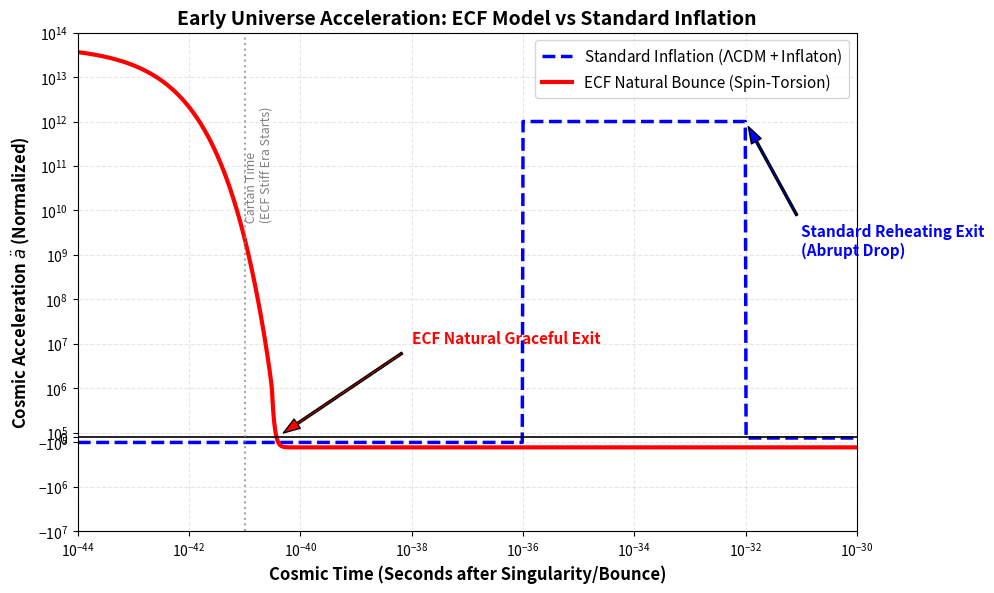

Reproduce this figure in Python.
#!/usr/bin/env python3
# -*- coding: utf-8 -*-
"""
=============================================================================
Project     : Foundation II: Topological Crystallization of the Vacuum
Script Name : plot_inflation_comparison.py
Author      : Pascal Fichant
Description : 
    Plots the cosmic acceleration (a'') and scale factor (a) comparing the 
    Standard Inflationary Model (Guth, scalar field) vs the ECF Geometric 
    Bounce Model (Spin-Torsion repulsion).
    Highlights the "Graceful Exit" naturally present in the ECF model.
Output      : 'Fig_Inflation_Acceleration_Comparison.png'
=============================================================================
"""

import numpy as np
import matplotlib.pyplot as plt

def main():
    print("Starting Cosmic Acceleration Simulation (ECF vs Standard Inflation)...")
    
    # ---------------------------------------------------
    # 1. PARAMÈTRES DE TEMPS (Échelle Logarithmique en secondes)
    # On modélise de 10^-45 s à 10^-30 s
    # ---------------------------------------------------
    t_log = np.linspace(-44, -30, 1000)
    t = 10**t_log
    
    # ---------------------------------------------------
    # 2. MODÈLE STANDARD (Lambda-CDM + Inflaton)
    # - Avant 10^-36s : Radiation a ~ t^(1/2) -> Accélération négative
    # - 10^-36s à 10^-32s : Inflation a ~ e^(Ht) -> Accélération positive massive et constante
    # - Après 10^-32s : Radiation a ~ t^(1/2) -> Accélération négative
    # ---------------------------------------------------
    accel_standard = np.zeros_like(t)
    
    # Masques temporels pour le modèle standard
    mask_pre_inf = t < 10**-36
    mask_inf = (t >= 10**-36) & (t <= 10**-32)
    mask_post_inf = t > 10**-32
    
    # Valeurs conceptuelles normalisées pour la visualisation
    accel_standard[mask_pre_inf] = -1e5 
    # Le plateau d'inflation standard (constant)
    accel_standard[mask_inf] = 1e12 
    accel_standard[mask_post_inf] = -1e4 
    
    # ---------------------------------------------------
    # 3. MODÈLE ECF (Big Spin Bounce)
    # L'accélération dépend du terme (rho - rho^2/rho_c)
    # - Maximum absolu au rebond (t ~ 10^-43)
    # - Chute drastique avec la dilution a^-6
    # - Devient négative (décélération) naturellement (Stiff era)
    # ---------------------------------------------------
    t_cartan = 10**-41  # Fin de la domination du spin
    
    # Formule conceptuelle de l'accélération du rebond ECF (pic gaussien décroissant)
    # qui passe en décélération naturelle
    accel_ecf = 5e13 * np.exp(- (t / (10**-43))**0.5 ) - 2e5
    
    # ---------------------------------------------------
    # 4. CRÉATION DU GRAPHIQUE
    # ---------------------------------------------------
    fig, ax = plt.subplots(figsize=(10, 6), dpi=300)
    
    # Tracé des accélérations
    ax.plot(t, accel_standard, label=r'Standard Inflation ($\Lambda$CDM + Inflaton)', 
             color='blue', linestyle='--', linewidth=2.5)
    
    ax.plot(t, accel_ecf, label=r'ECF Natural Bounce (Spin-Torsion)', 
             color='red', linewidth=3)
    
    # Ligne Zéro (Frontière entre Accélération et Décélération)
    ax.axhline(0, color='black', linewidth=1.2, linestyle='-')
    
    # Recherche mathématique du point exact où l'ECF croise la ligne zéro
    zero_cross_idx = np.where(accel_ecf < 0)[0][0]
    t_zero_cross = t[zero_cross_idx]

    # Mise en évidence de la sortie gracieuse de l'ECF
    ax.annotate('ECF Natural Graceful Exit', 
                xy=(t_zero_cross, 0),          # Pointe EXACTEMENT sur le croisement zéro
                xytext=(10**-38, 1e7),         # Texte placé au-dessus et à droite
                arrowprops=dict(facecolor='red', shrink=0.05, width=1.5, headwidth=8),
                fontsize=11, color='red', fontweight='bold')
    
    # Mise en évidence de la fin de l'inflation standard
    ax.annotate('Standard Reheating Exit\n(Abrupt Drop)', 
                xy=(10**-32, 1e12),            # Pointe EXACTEMENT sur la chute de l'inflaton
                xytext=(10**-31, 1e9),         # Texte placé en dessous et à droite
                arrowprops=dict(facecolor='blue', shrink=0.05, width=1.5, headwidth=8),
                fontsize=11, color='blue', fontweight='bold')

    # Lignes temporelles importantes
    ax.axvline(10**-41, color='grey', linestyle=':', alpha=0.7)
    ax.text(10**-41, 1e11, ' Cartan Time\n (ECF Stiff Era Starts)', color='grey', fontsize=9, rotation=90, verticalalignment='center')

    # Formatage des axes
    ax.set_xscale('log')
    # Échelle asymétrique pseudo-log pour montrer le positif extrême et le négatif
    ax.set_yscale('symlog', linthresh=1e6) 
    
    ax.set_xlim(10**-44, 10**-30)
    ax.set_ylim(-1e7, 1e14)
    
    ax.set_xlabel('Cosmic Time (Seconds after Singularity/Bounce)', fontsize=12, fontweight='bold')
    ax.set_ylabel(r'Cosmic Acceleration $\ddot{a}$ (Normalized)', fontsize=12, fontweight='bold')
    ax.set_title('Early Universe Acceleration: ECF Model vs Standard Inflation', fontsize=14, fontweight='bold')
    
    ax.grid(True, which="both", ls="--", alpha=0.3)
    ax.legend(loc='upper right', fontsize=11)
    
    # ---------------------------------------------------
    # 5. SAUVEGARDE
    # ---------------------------------------------------
    output_filename = 'Fig_Inflation_Acceleration_Comparison.png'
    plt.tight_layout()
    plt.savefig(output_filename)
    print(f"Success! Plot saved as: {output_filename}")

if __name__ == "__main__":
    main()
